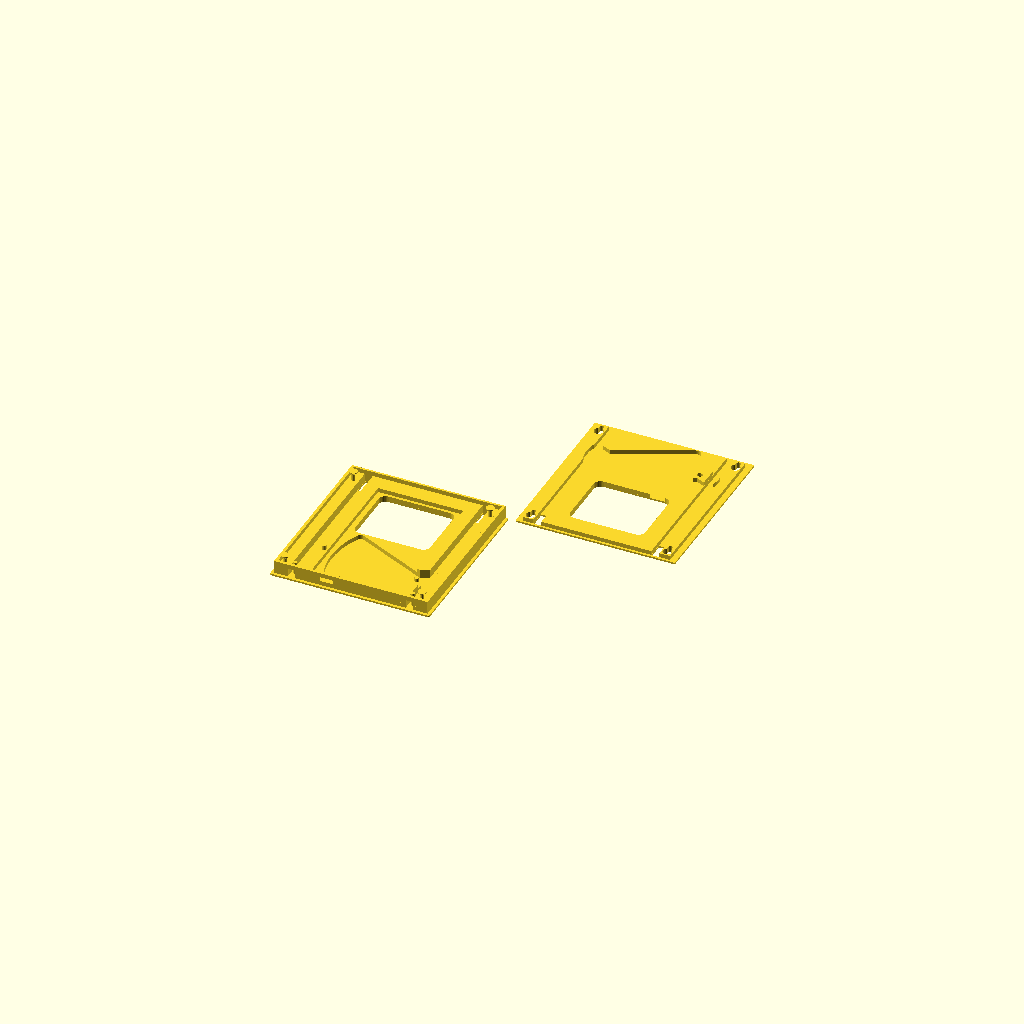
Cell 1: the model at its default parameters.
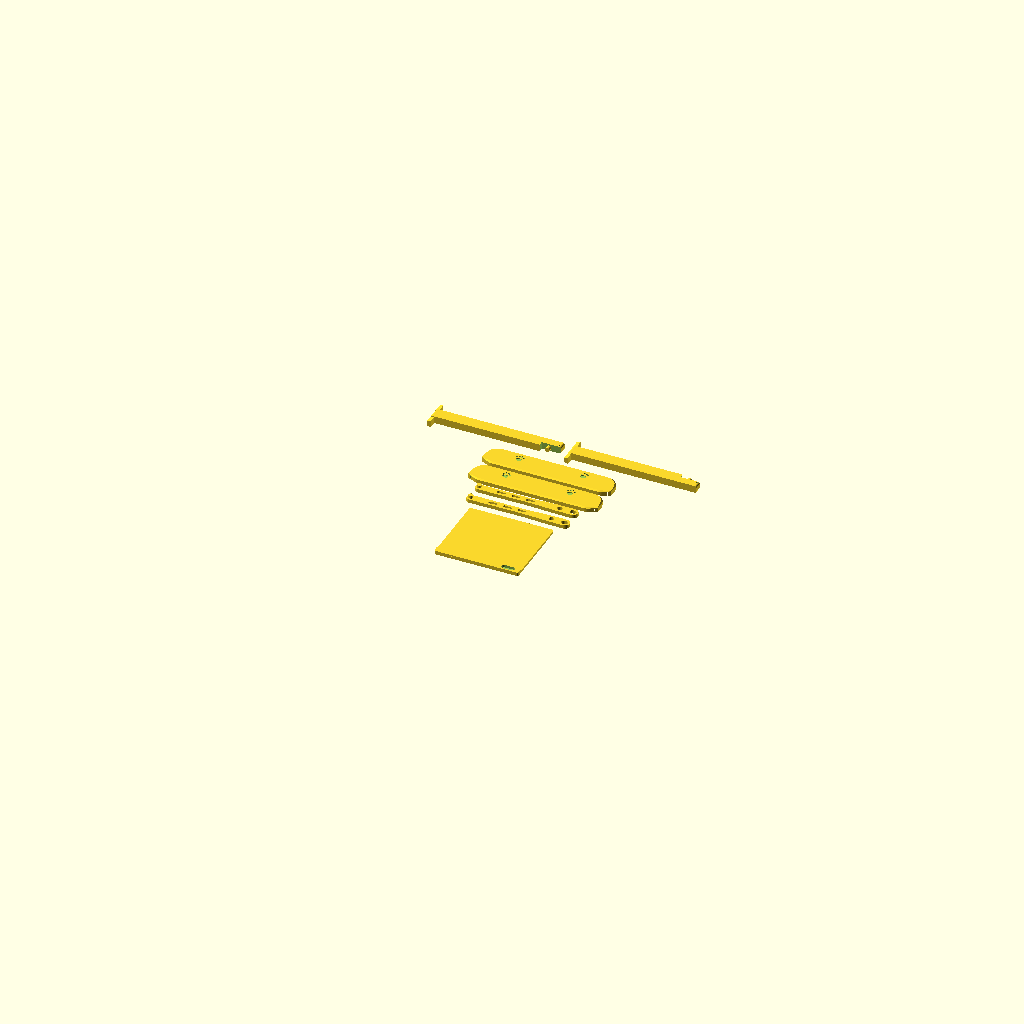
Cell 2 — part set to "planche_2", the other parameters unchanged.
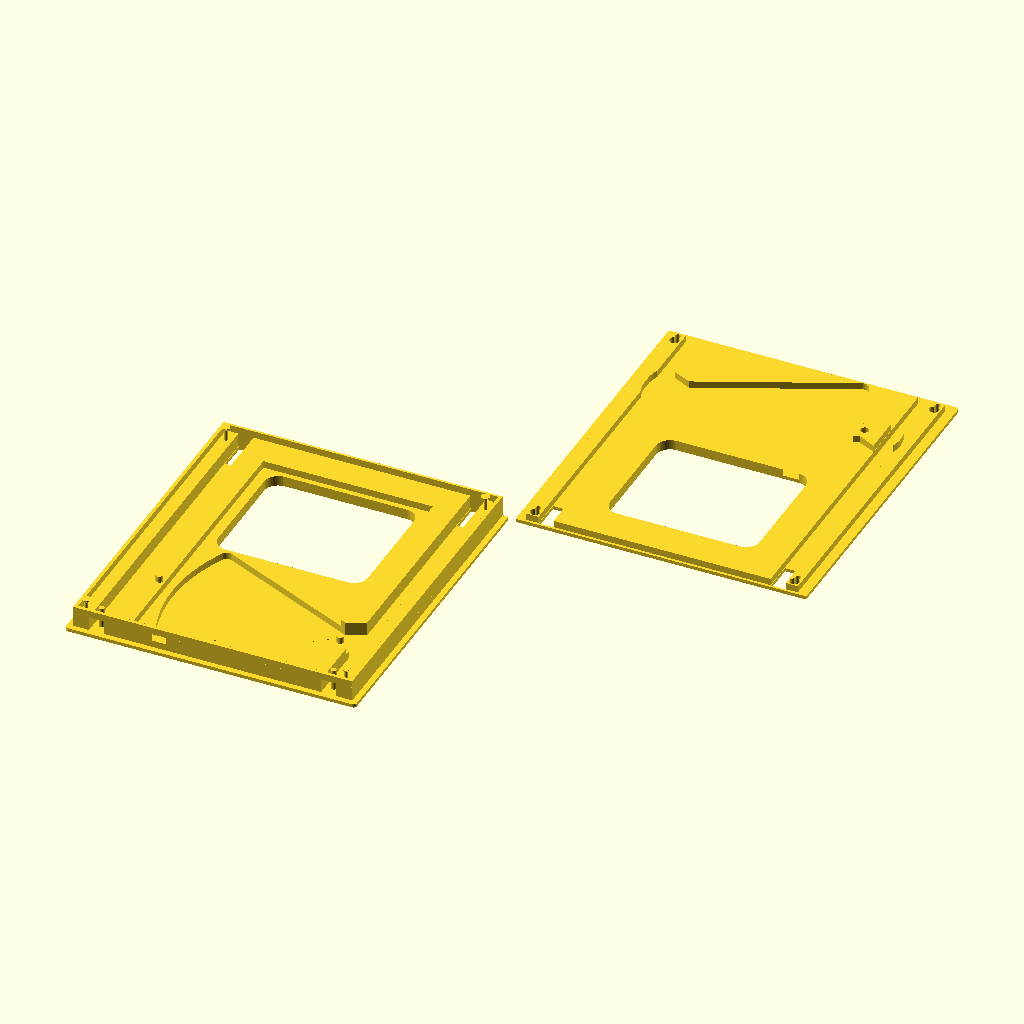
Cell 3 — echelle set to 0.8, the other parameters unchanged.
One fixed orthographic camera (rotation 55°, 0°, 25°; colour scheme Cornfield) for every cell.
The OpenSCAD source (3Dstuff/chatiere/A-sas/porte_rebord_maquette.scad):
// Maquette de la porte relevable : le même modèle à l'échelle 0,4.
// Deux planches de 260 x 260 : planche_1 (cadre + couvercle), planche_2 (le reste).
// Les épaisseurs ne descendent pas sous les minimums imprimables (voir porte_rebord.scad).
include <porte_rebord.scad>

part = "planche_1"; // [assembled, eclate, planche_1, planche_2, cadre, couvercle, porte, levier_avant, levier_arriere, coulisseau_avant, coulisseau_arriere, rebord]
echelle = 0.4;
Parameter table extracted from the source (name, type, default, range or options):
part: string, default "planche_1", options "assembled", "eclate", "planche_1", "planche_2", "cadre", "couvercle", "porte", "levier_avant", "levier_arriere", "coulisseau_avant", "coulisseau_arriere", "rebord"
echelle: number, default 0.4
